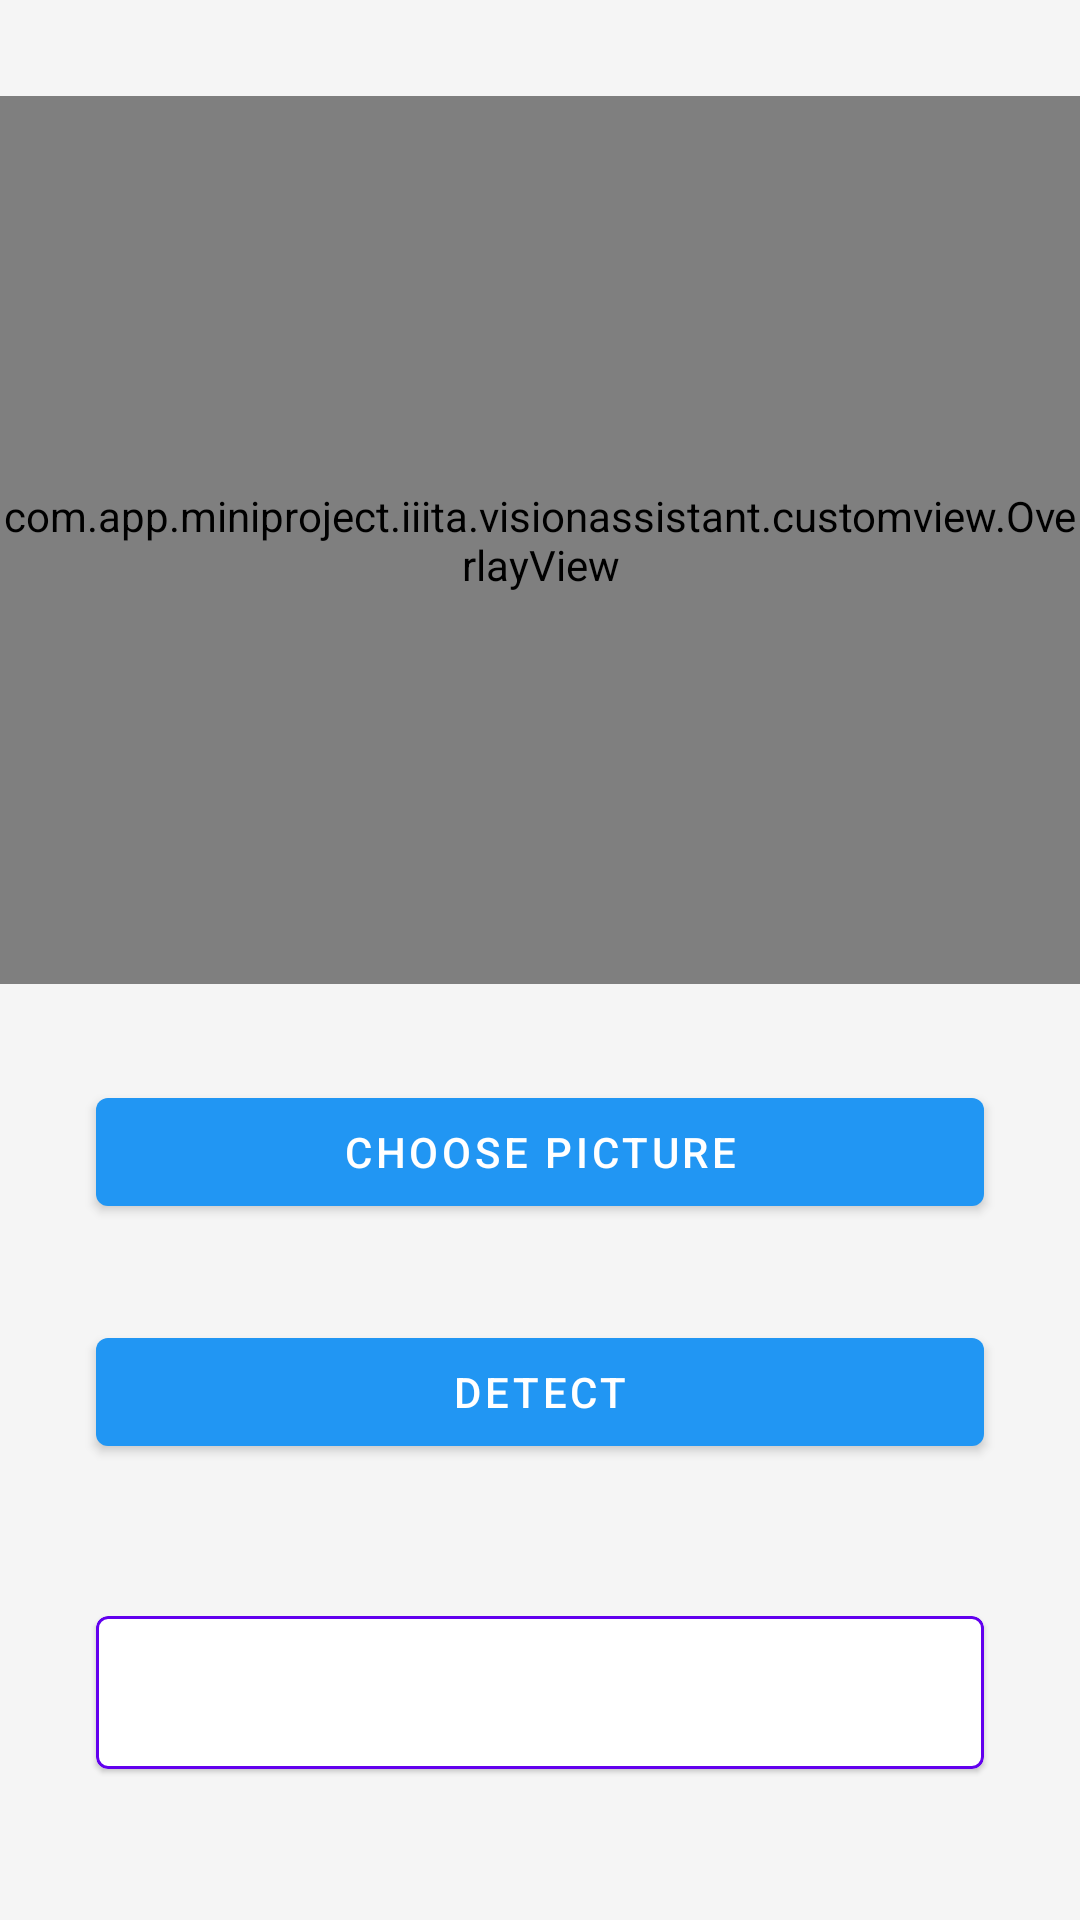

Reconstruct the res/layout file that produces this screen, plus the resources it refers to.
<!-- AndroidManifest.xml: application theme AppTheme -->
<!-- res/layout/activity_capture.xml -->
<?xml version="1.0" encoding="utf-8"?>
<ScrollView xmlns:android="http://schemas.android.com/apk/res/android"
    xmlns:app="http://schemas.android.com/apk/res-auto"
    xmlns:tools="http://schemas.android.com/tools"
    android:layout_width="match_parent"
    android:layout_height="match_parent"
    android:fillViewport="true"
    tools:context=".CaptureActivity">

    <androidx.constraintlayout.widget.ConstraintLayout
        android:layout_width="match_parent"
        android:layout_height="wrap_content">

        <ImageView
            android:id="@+id/input_imv"
            android:layout_width="match_parent"
            android:layout_height="0dp"
            android:layout_margin="32dp"
            android:scaleType="fitCenter"
            app:layout_constraintDimensionRatio="1"
            app:layout_constraintEnd_toEndOf="parent"
            app:layout_constraintStart_toStartOf="parent"
            app:layout_constraintTop_toTopOf="parent" />


        <com.google.android.material.button.MaterialButton
            android:id="@+id/choose_picture_mb"
            android:layout_width="match_parent"
            android:layout_height="wrap_content"
            android:layout_margin="32dp"
            android:text="Choose Picture"
            app:layout_constraintEnd_toEndOf="parent"
            app:layout_constraintStart_toStartOf="parent"
            app:layout_constraintTop_toBottomOf="@+id/input_imv" />

        <com.google.android.material.button.MaterialButton
            android:id="@+id/detect_mb"
            android:layout_width="match_parent"
            android:layout_height="wrap_content"
            android:layout_margin="32dp"
            android:text="Detect"
            app:layout_constraintEnd_toEndOf="parent"
            app:layout_constraintStart_toStartOf="parent"
            app:layout_constraintTop_toBottomOf="@+id/choose_picture_mb" />

        <com.google.android.material.card.MaterialCardView
            android:id="@+id/materialCardView"
            android:layout_width="match_parent"
            android:layout_height="wrap_content"
            android:layout_margin="32dp"
            app:layout_constraintBottom_toBottomOf="parent"
            app:layout_constraintLeft_toLeftOf="parent"
            app:layout_constraintRight_toRightOf="parent"
            app:layout_constraintTop_toBottomOf="@+id/detect_mb"
            app:strokeColor="@color/design_default_color_primary"
            app:strokeWidth="1dp">

            <TextView
                android:id="@+id/result_tv"
                android:layout_width="match_parent"
                android:layout_height="match_parent"
                android:layout_margin="16dp" />

        </com.google.android.material.card.MaterialCardView>

        <com.app.miniproject.iiita.visionassistant.customview.OverlayView
            android:id="@+id/tracking_overlay"
            android:layout_width="wrap_content"
            android:layout_height="0dp"
            android:layout_margin="32dp"
            app:layout_constraintBottom_toTopOf="@+id/choose_picture_mb"
            app:layout_constraintEnd_toEndOf="parent"
            app:layout_constraintStart_toStartOf="parent"
            app:layout_constraintTop_toTopOf="parent" />

    </androidx.constraintlayout.widget.ConstraintLayout>

</ScrollView>
<!-- resources referenced by this layout -->
<resources>
  <style name="AppTheme" parent="Theme.MaterialComponents.Light.NoActionBar">
          <item name="colorPrimary">@color/primary</item>
          <item name="colorPrimaryDark">@color/primary_dark</item>
          <item name="colorAccent">@color/accent</item>
          <item name="android:windowBackground">@color/background</item>
      </style>
  <color name="primary">#2196F3</color>
  <color name="primary_dark">#1976D2</color>
  <color name="accent">#FF4081</color>
  <color name="background">#F5F5F5</color>
</resources>
